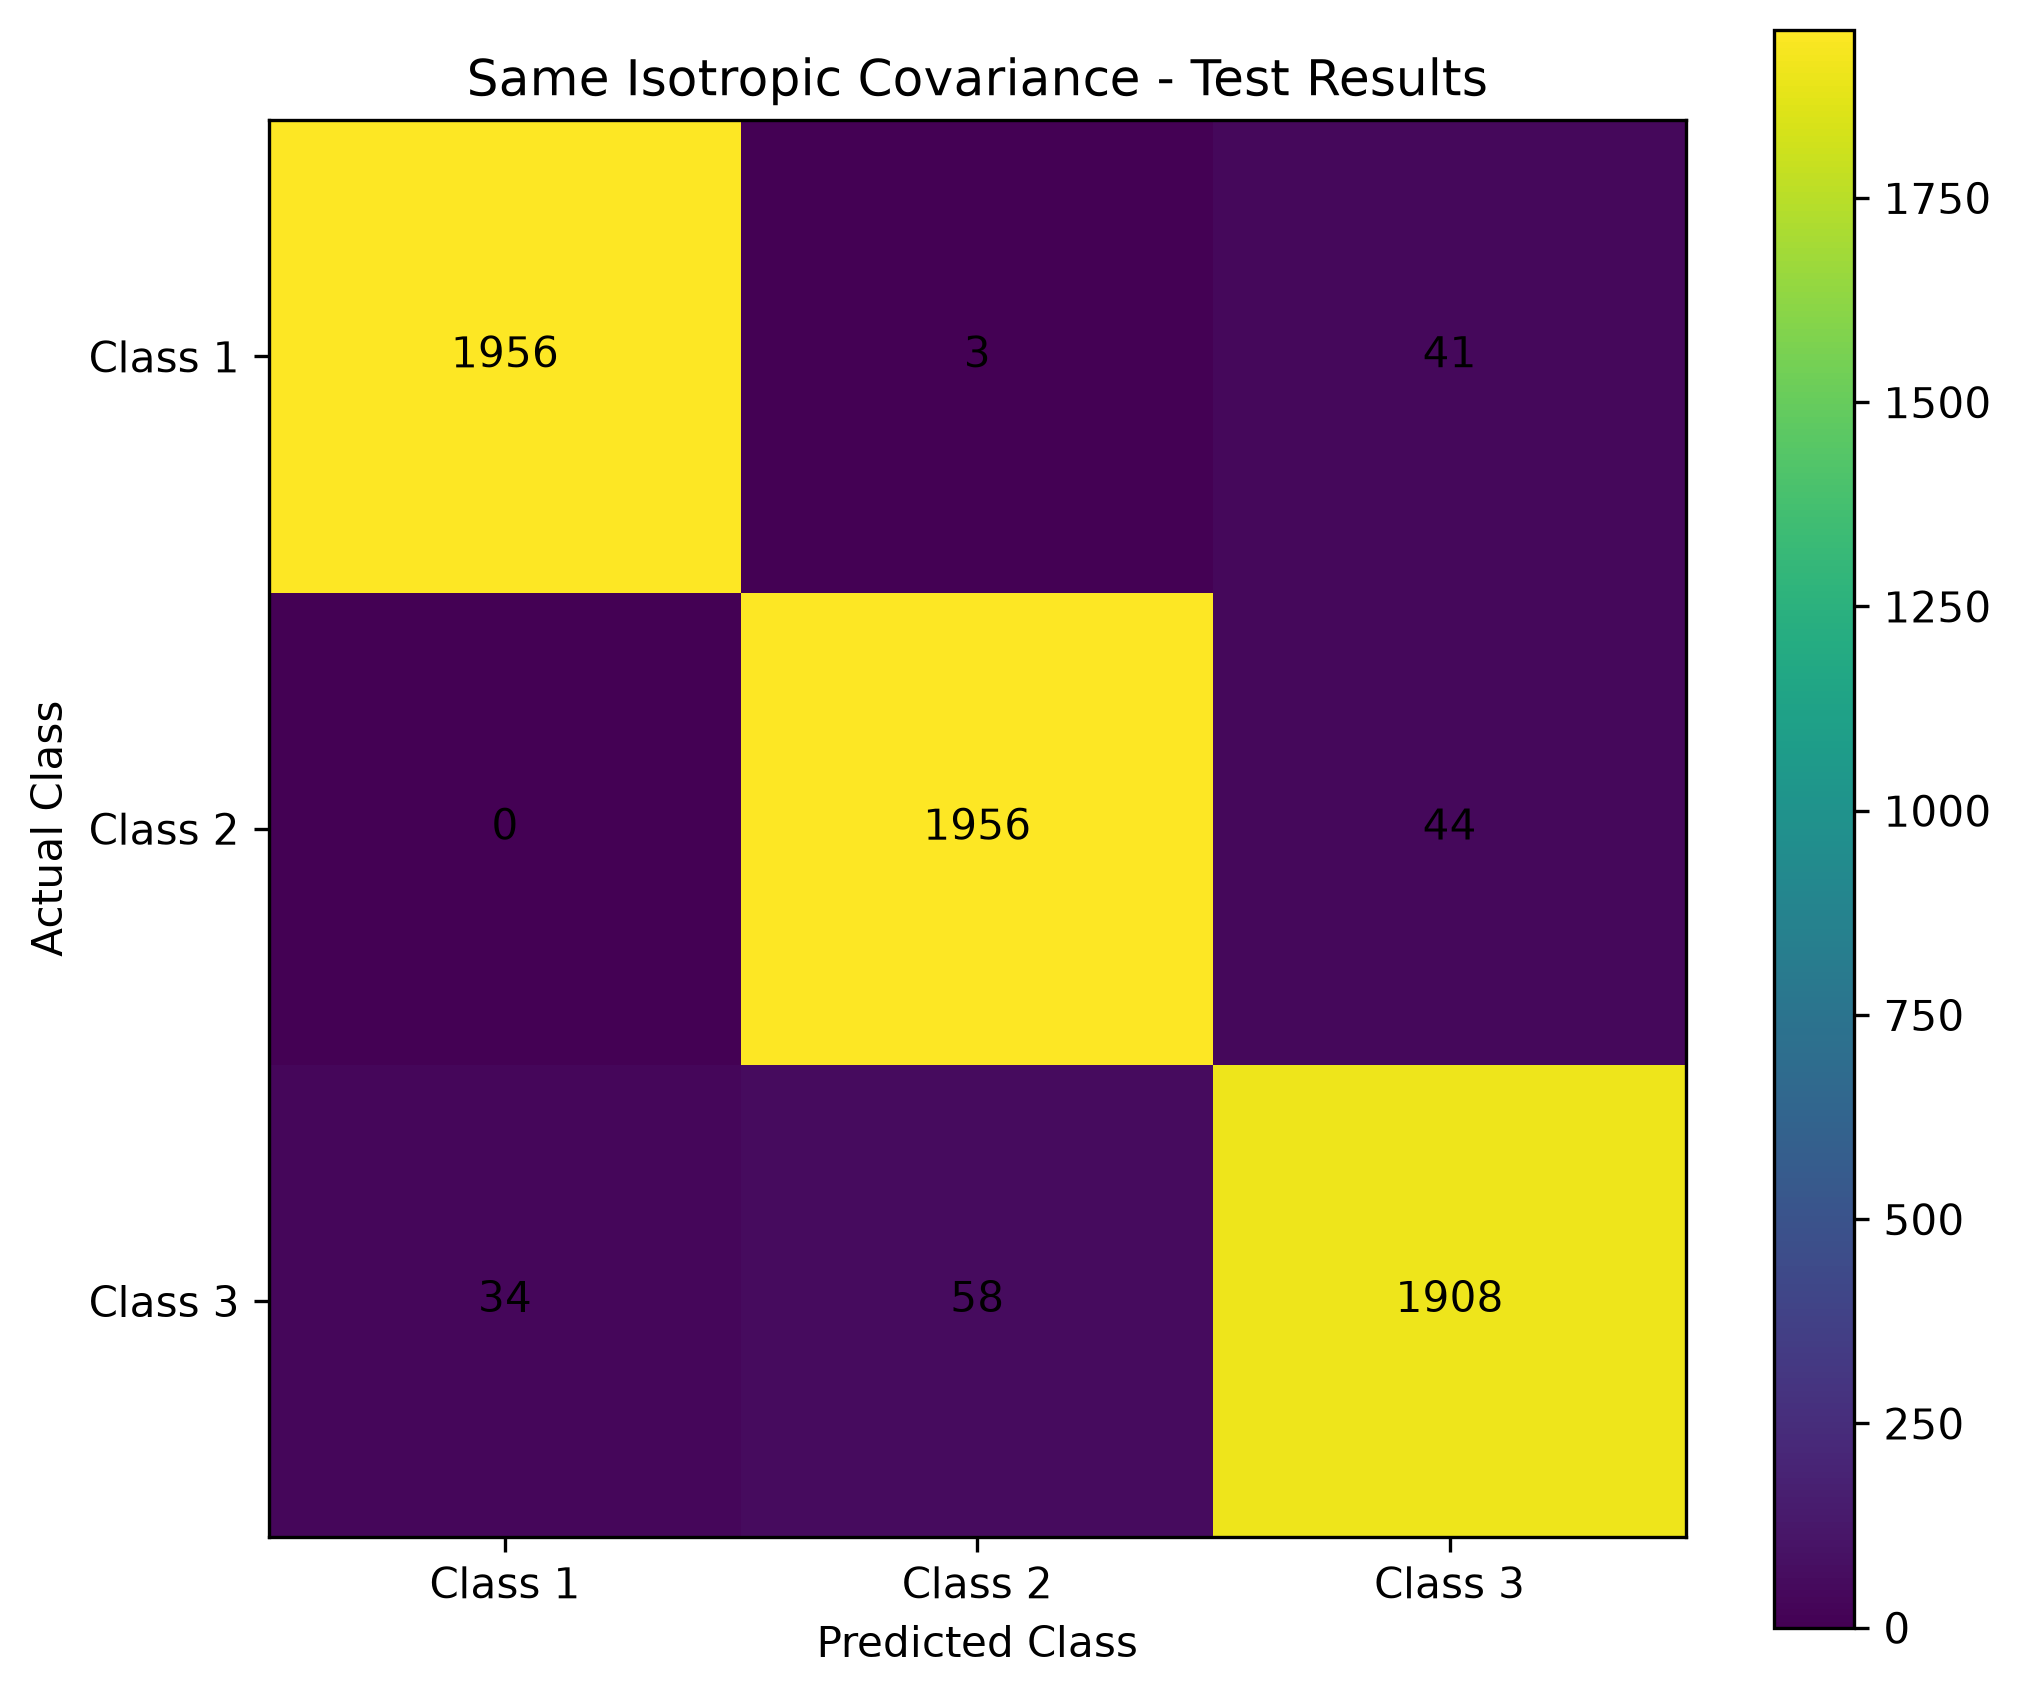

Values plotted in this chart, from the file beside it:
, Predicted 1, Predicted 2, Predicted 3
Actual 1, 1956, 3, 41
Actual 2, 0, 1956, 44
Actual 3, 34, 58, 1908
